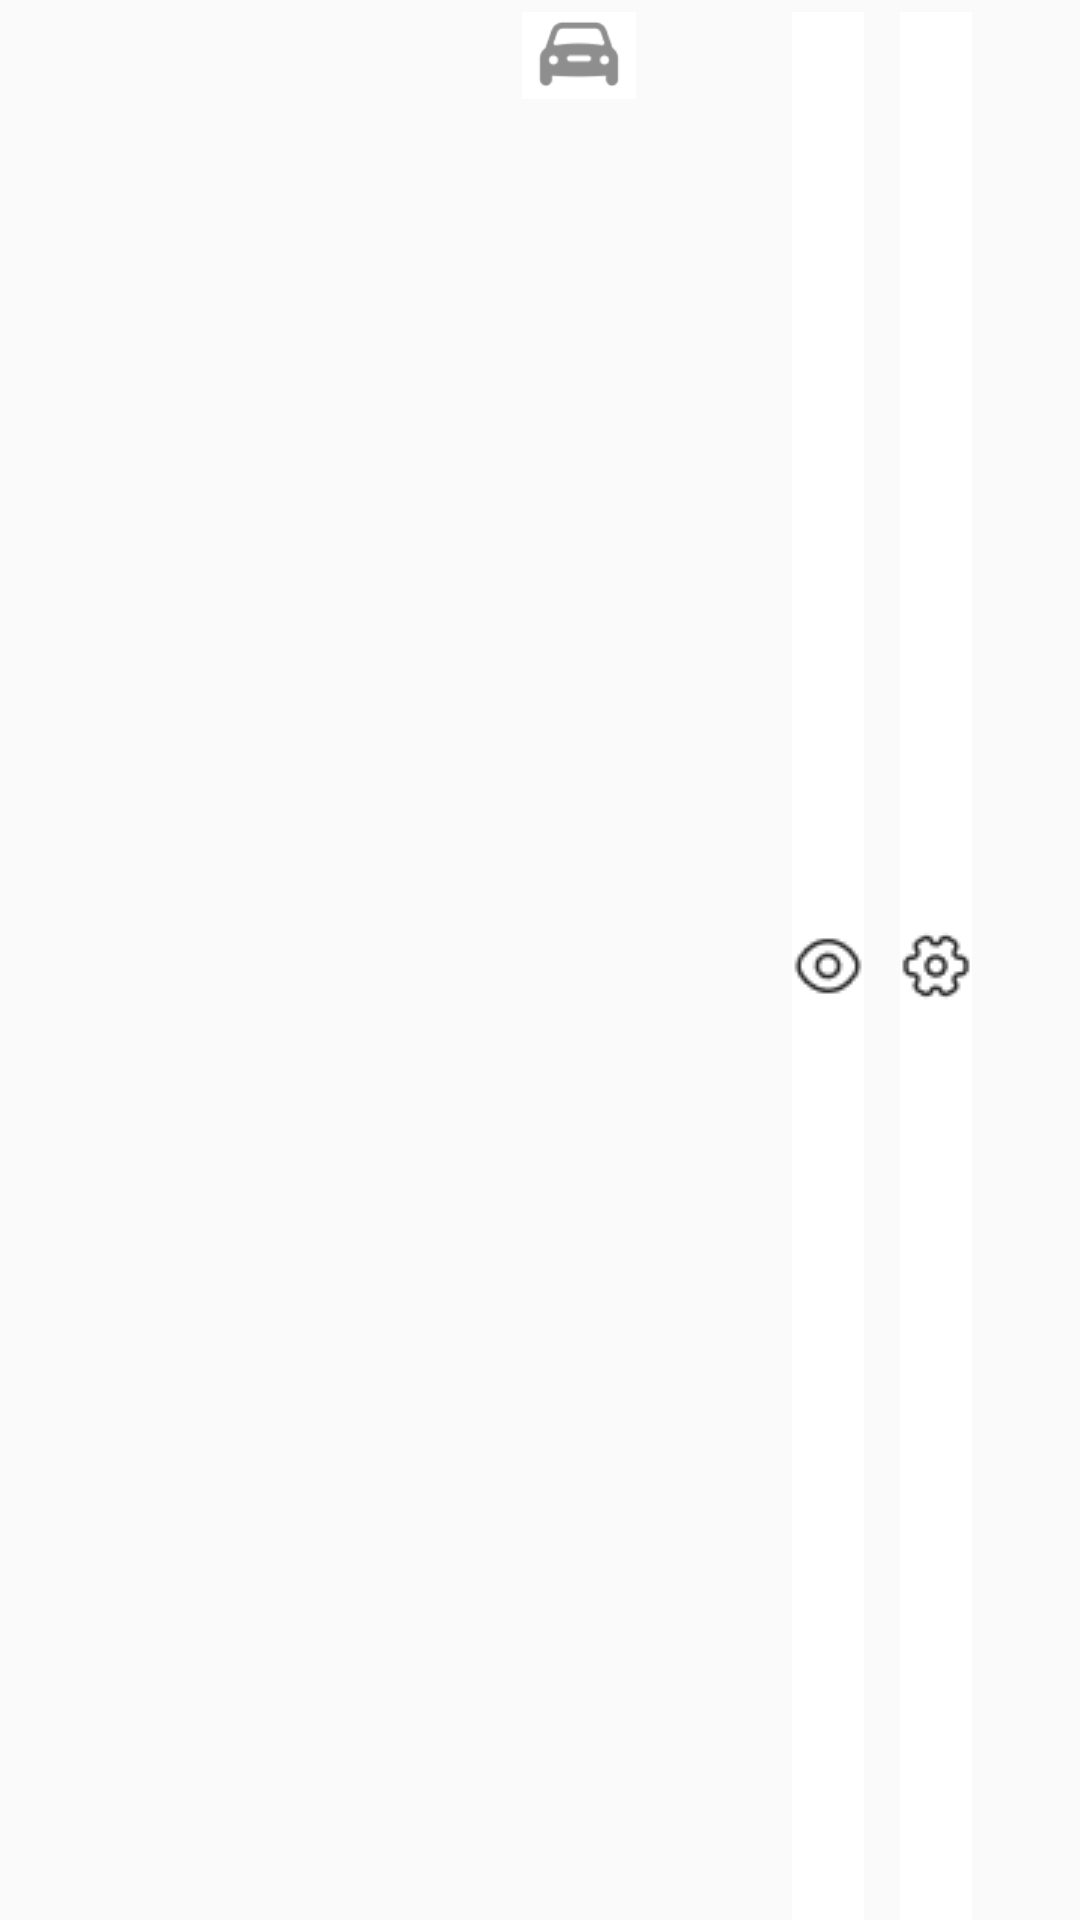

Produce the Android XML layout that renders to this screen, including the resource entries it uses.
<!-- AndroidManifest.xml: application theme Theme.AppCompat.Light -->
<!-- res/layout/elemento_mis_publicaciones.xml -->
<?xml version="1.0" encoding="utf-8"?>
<androidx.constraintlayout.widget.ConstraintLayout
    xmlns:android="http://schemas.android.com/apk/res/android"
    xmlns:app="http://schemas.android.com/apk/res-auto"
    xmlns:tools="http://schemas.android.com/tools"
    android:layout_width="match_parent"
    android:layout_height="wrap_content">

    <ImageView
        android:id="@+id/iv_auto"
        android:layout_width="38dp"
        android:layout_height="29dp"
        android:layout_marginTop="4dp"
        android:layout_marginEnd="28dp"
        android:background="@color/white"
        android:src="@drawable/image_3"
        app:layout_constraintEnd_toStartOf="@id/tv_nombre_anuncio_item"
        app:layout_constraintTop_toTopOf="parent" />

    <TextView
        android:id="@+id/tv_nombre_anuncio_item"
        android:layout_width="wrap_content"
        android:layout_height="wrap_content"
        android:layout_marginEnd="16dp"
        android:paddingStart="8dp"
        android:textSize="16dp"
        app:layout_constraintBottom_toBottomOf="parent"
        app:layout_constraintEnd_toStartOf="@id/boton_ver_anuncio"
        app:layout_constraintTop_toTopOf="parent"
        app:layout_constraintVertical_bias="0.545"
        tools:text="Hyundai HB20" />

    <ImageButton
        android:id="@+id/boton_ver_anuncio"
        android:layout_width="wrap_content"
        android:layout_height="match_parent"
        android:layout_marginStart="264dp"
        android:layout_marginTop="4dp"
        android:background="@color/white"
        android:src="@drawable/eye"
        app:layout_constraintStart_toStartOf="parent"
        app:layout_constraintTop_toTopOf="parent" />

    <ImageButton
        android:id="@+id/boton_editar_anuncio"
        android:layout_width="wrap_content"
        android:layout_height="match_parent"
        android:layout_marginStart="12dp"
        android:layout_marginTop="4dp"
        android:background="@color/white"
        android:src="@drawable/setting"
        app:layout_constraintStart_toEndOf="@id/boton_ver_anuncio"
        app:layout_constraintTop_toTopOf="parent" />


</androidx.constraintlayout.widget.ConstraintLayout>
<!-- resources referenced by this layout -->
<resources>
  <color name="white">#FFFFFFFF</color>
  <!-- drawable eye: png bitmap (drawable, 717 bytes) -->
  <!-- drawable image_3: png bitmap (drawable, 1572 bytes) -->
  <!-- drawable setting: png bitmap (drawable, 770 bytes) -->
</resources>
